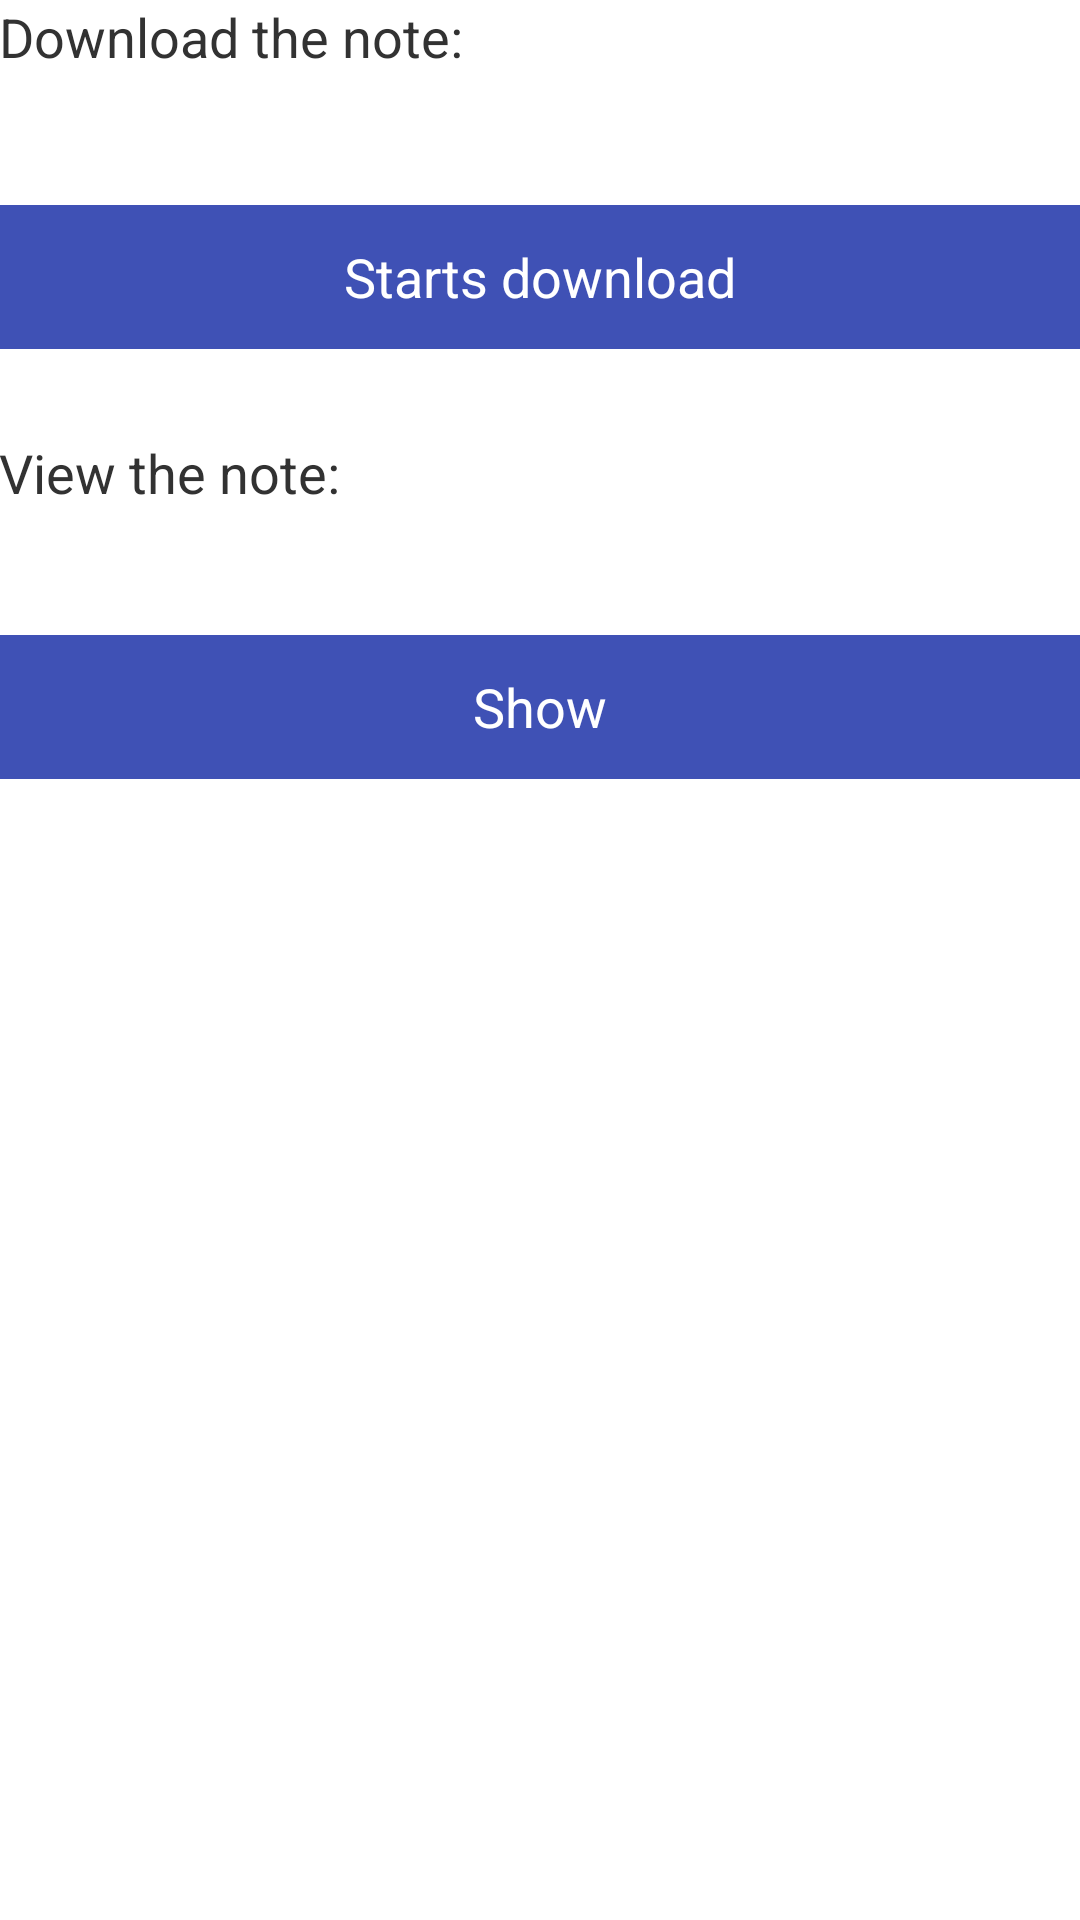

Reconstruct the res/layout file that produces this screen, plus the resources it refers to.
<!-- AndroidManifest.xml: activity theme android:Theme.Holo.Light.DarkActionBar -->
<!-- res/layout/activity_download.xml -->
<?xml version="1.0" encoding="utf-8"?>
<RelativeLayout xmlns:android="http://schemas.android.com/apk/res/android"
    xmlns:tools="http://schemas.android.com/tools"
    android:layout_width="match_parent"
    android:layout_height="match_parent"
    android:paddingBottom="@dimen/activity_vertical_margin"
    android:paddingLeft="@dimen/activity_horizontal_margin"
    android:paddingRight="@dimen/activity_horizontal_margin"
    android:paddingTop="@dimen/activity_vertical_margin"
    tools:context="it.unirc.pjam.notehub.DownloadActivity" >


    <Button
        android:id="@+id/button1"
        android:layout_width="match_parent"
        android:layout_height="wrap_content"
        android:layout_marginTop="44dp"
        android:text="@string/pulsanteDownload"
        android:onClick="downloadPDF"
        android:background="@drawable/background"
        android:textColor="@color/coloreBottoni"
        android:layout_below="@+id/textView2"
        android:layout_alignParentLeft="true"
        android:layout_alignParentStart="true" />

    <Button
        android:id="@+id/button2"
        android:layout_width="match_parent"
        android:layout_height="wrap_content"
        android:layout_marginTop="42dp"
        android:text="@string/pulsanteVisualizza"
        android:onClick="viewPDF"
        android:background="@drawable/background"
        android:textColor="@color/coloreBottoni"
        android:layout_below="@+id/textView3"
        android:layout_alignParentLeft="true"
        android:layout_alignParentStart="true" />

    <TextView
        android:id="@+id/textView2"
        android:layout_width="wrap_content"
        android:layout_height="wrap_content"
        android:layout_alignParentLeft="true"
        android:layout_alignParentStart="true"
        android:layout_alignParentTop="true"
        android:text="@string/download"
        android:textSize="18sp" />

    <TextView
        android:id="@+id/textView3"
        android:layout_width="wrap_content"
        android:layout_height="wrap_content"
        android:layout_alignParentLeft="true"
        android:layout_alignParentStart="true"
        android:layout_below="@+id/button1"
        android:layout_marginTop="29dp"
        android:text="@string/view"
        android:textSize="18sp" />

</RelativeLayout>
<!-- resources referenced by this layout -->
<resources>
  <color name="coloreBottoni">#FFFFFF</color>
  <!-- drawable background (drawable) -->
  <?xml version="1.0" encoding="utf-8"?>
  <selector xmlns:android="http://schemas.android.com/apk/res/android">
      <item android:state_pressed="true"
          android:drawable="@drawable/background_pressed"/>
      <item android:drawable="@color/colorPrimary" />
  </selector>
  <string name="download">Download the note:</string>
  <string name="pulsanteDownload">Starts download</string>
  <string name="pulsanteVisualizza">Show</string>
  <string name="view">View the note:</string>
  <!-- drawable background_pressed (drawable) -->
  <?xml version="1.0" encoding="utf-8"?>
  <shape xmlns:android="http://schemas.android.com/apk/res/android"
      android:shape="rectangle">
      <corners android:radius="4dp" />
      <solid android:color="#99e78b24"/>
  </shape>
  <color name="colorPrimary">#3F51B5</color>
</resources>
